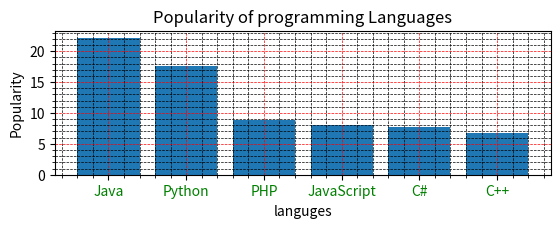

Generate this figure with matplotlib:
import matplotlib.pyplot as plt
import numpy as np

languges=["Java", "Python", "PHP", "JavaScript", "C#", "C++"]
Popularity=[22.2, 17.6, 8.8, 8, 7.7, 6.7]

xposition=np.arange(len(languges))

plt.xticks(xposition,languges,color="green")
plt.ylabel("Popularity")
plt.xlabel("languges")
plt.title("Popularity of programming Languages")

plt.grid(which="major",linestyle="--",linewidth=0.5,color="red")
plt.minorticks_on()
plt.grid(which="minor",linestyle="--",linewidth=0.5,color="black")
plt.subplots_adjust(bottom=0.5, top=0.8)

plt.bar(xposition,Popularity)
plt.show()